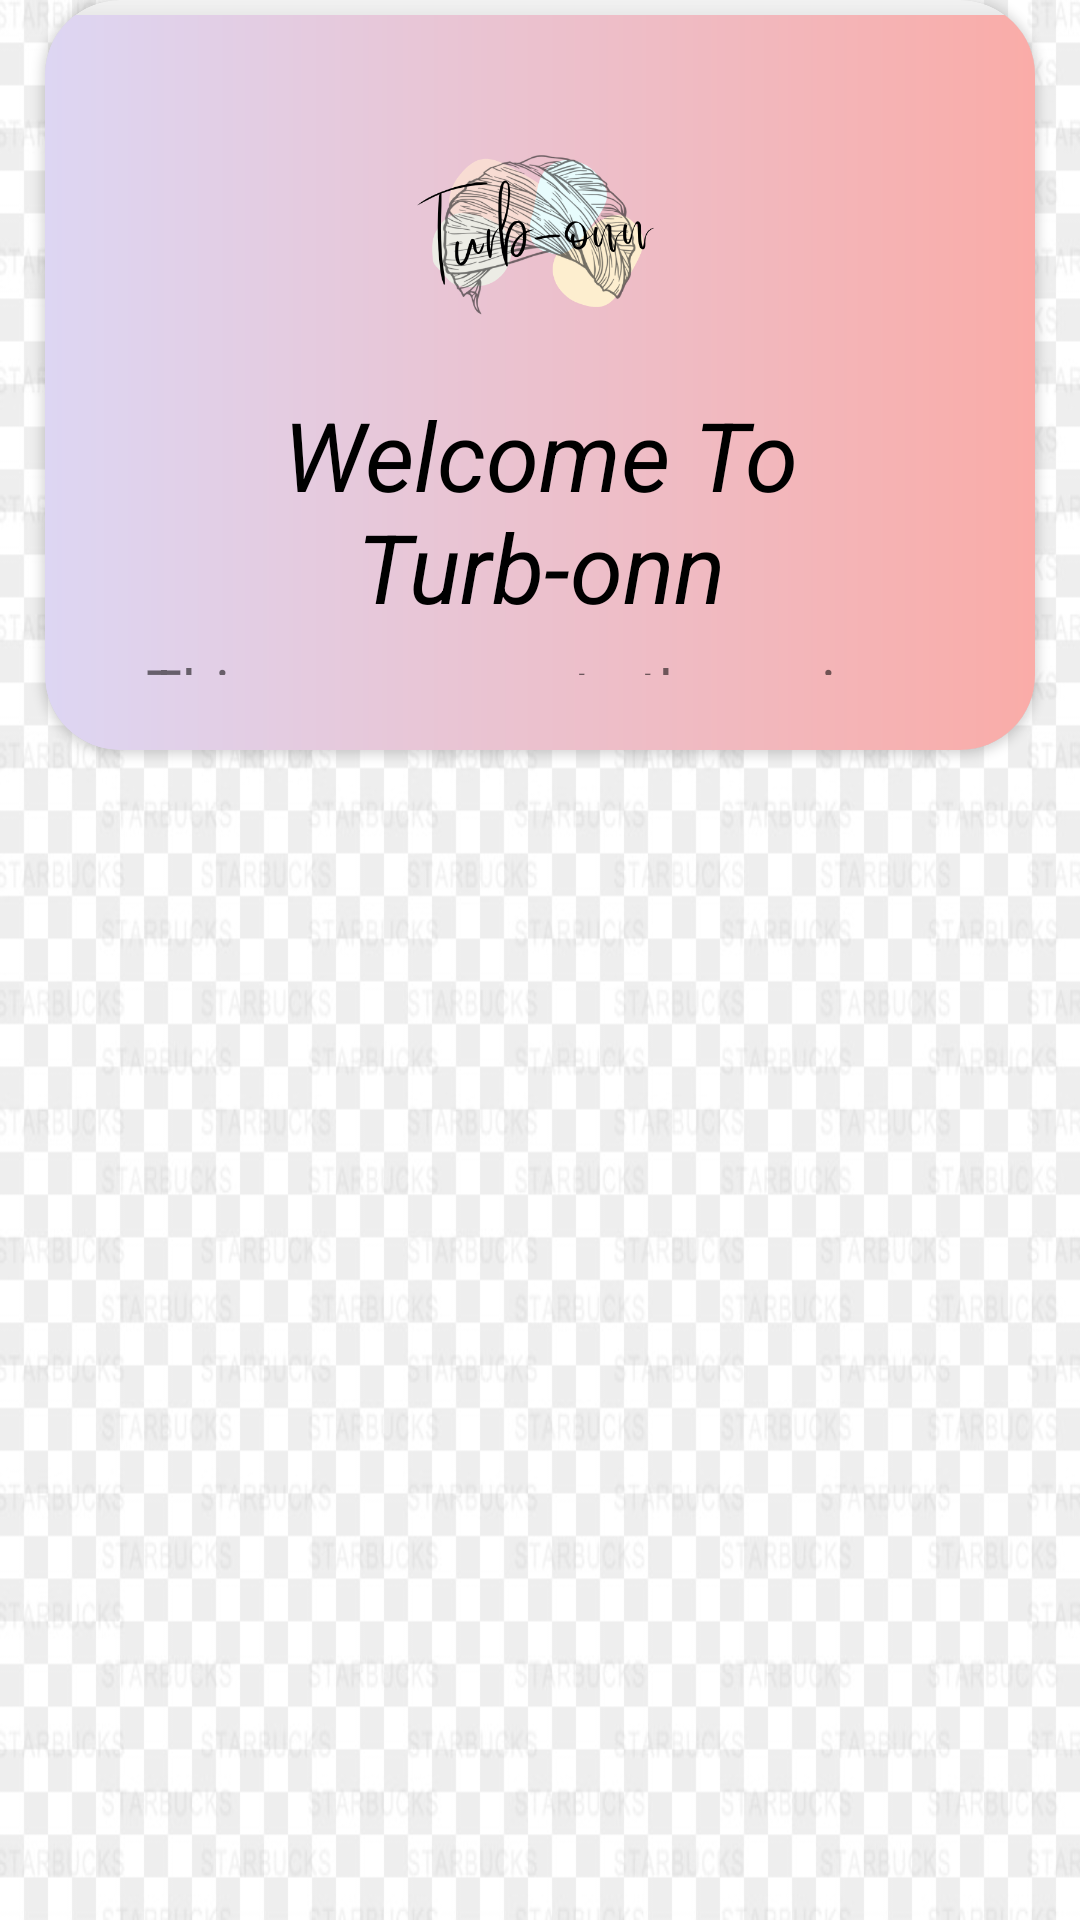

Produce the Android XML layout that renders to this screen, including the resource entries it uses.
<!-- AndroidManifest.xml: application theme Theme.Turban -->
<!-- res/layout/activity_main.xml -->
<?xml version="1.0" encoding="utf-8"?>
<RelativeLayout xmlns:android="http://schemas.android.com/apk/res/android"
    xmlns:app="http://schemas.android.com/apk/res-auto"
    xmlns:tools="http://schemas.android.com/tools"
    android:layout_width="match_parent"
    android:layout_height="match_parent"
    android:background="@drawable/check_bg"
    tools:context=".MainActivity">
    <androidx.cardview.widget.CardView
        android:id="@+id/welcomeLayout"
        android:layout_width="wrap_content"
        android:layout_height="250dp"
        app:cardCornerRadius="25dp"
        android:elevation="25dp"
        android:layout_marginHorizontal="15dp">
        <RelativeLayout
            android:layout_width="wrap_content"
            android:layout_height="wrap_content"
            android:background="@drawable/gradient_colors"
            android:padding="25dp"
            android:elevation="20dp"
            android:layout_marginTop="5dp">

            <ImageView
                android:id="@+id/imgIcon"
                android:layout_width="150dp"
                android:layout_height="100dp"
                android:layout_centerHorizontal="true"
                android:layout_alignParentTop="false"
                android:src="@drawable/turb_icon"/>

            <TextView
                android:id="@+id/txtWelcome"
                android:layout_width="wrap_content"
                android:layout_height="wrap_content"
                android:layout_centerHorizontal="true"
                android:layout_below="@id/imgIcon"
                android:text="Welcome To Turb-onn"
                android:textAlignment="center"
                android:textColor="@color/black"
                android:textSize="32sp"
                android:textStyle="italic" />

            <TextView
                android:id="@+id/txtAppDesc"
                android:layout_width="wrap_content"
                android:layout_height="wrap_content"
                android:layout_below="@id/txtWelcome"
                android:text="This app presents the various types of Turbans"
                android:textAlignment="center"
                android:layout_marginTop="6dp"
                android:textSize="20sp" />
        </RelativeLayout>
    </androidx.cardview.widget.CardView>







    <androidx.recyclerview.widget.RecyclerView
        android:id="@+id/recyclerHome"
        android:layout_width="wrap_content"
        android:layout_height="wrap_content"
        android:layout_centerHorizontal="true"
        android:layout_marginStart="5dp"
        android:layout_marginTop="5dp"
        android:layout_marginEnd="5dp"
        android:layout_marginBottom="5dp"
        android:layout_below="@id/welcomeLayout"/>



</RelativeLayout>
<!-- resources referenced by this layout -->
<resources>
  <!-- drawable check_bg: jpg bitmap (drawable, 94589 bytes) -->
  <!-- drawable gradient_colors (drawable) -->
  <?xml version="1.0" encoding="utf-8"?>
      <shape xmlns:android="http://schemas.android.com/apk/res/android"
          android:shape="rectangle">
          <gradient
              android:startColor="#ddd6f3"
              android:endColor="#faaca8"
              android:angle="0" />
      </shape>
  <!-- drawable turb_icon: png bitmap (drawable, 121780 bytes) -->
  <style name="Theme.Turban" parent="Theme.MaterialComponents.DayNight.DarkActionBar">
          
          <item name="colorPrimary">@color/black</item>
          <item name="colorPrimaryVariant">@color/black</item>
          <item name="colorOnPrimary">@color/white</item>
          
          <item name="colorSecondary">@color/teal_200</item>
          <item name="colorSecondaryVariant">@color/teal_700</item>
          <item name="colorOnSecondary">@color/black</item>
          
          <item name="android:statusBarColor" tools:targetApi="l">?attr/colorPrimaryVariant</item>
          
      </style>
  <!-- not gathered from this repository: default colours our renderer supplied (Android Studio template values) -->
  <color name="teal_200">#FF03DAC5</color>
  <color name="teal_700">#FF018786</color>
  <color name="black">#FF000000</color>
  <color name="white">#FFFFFFFF</color>
</resources>
